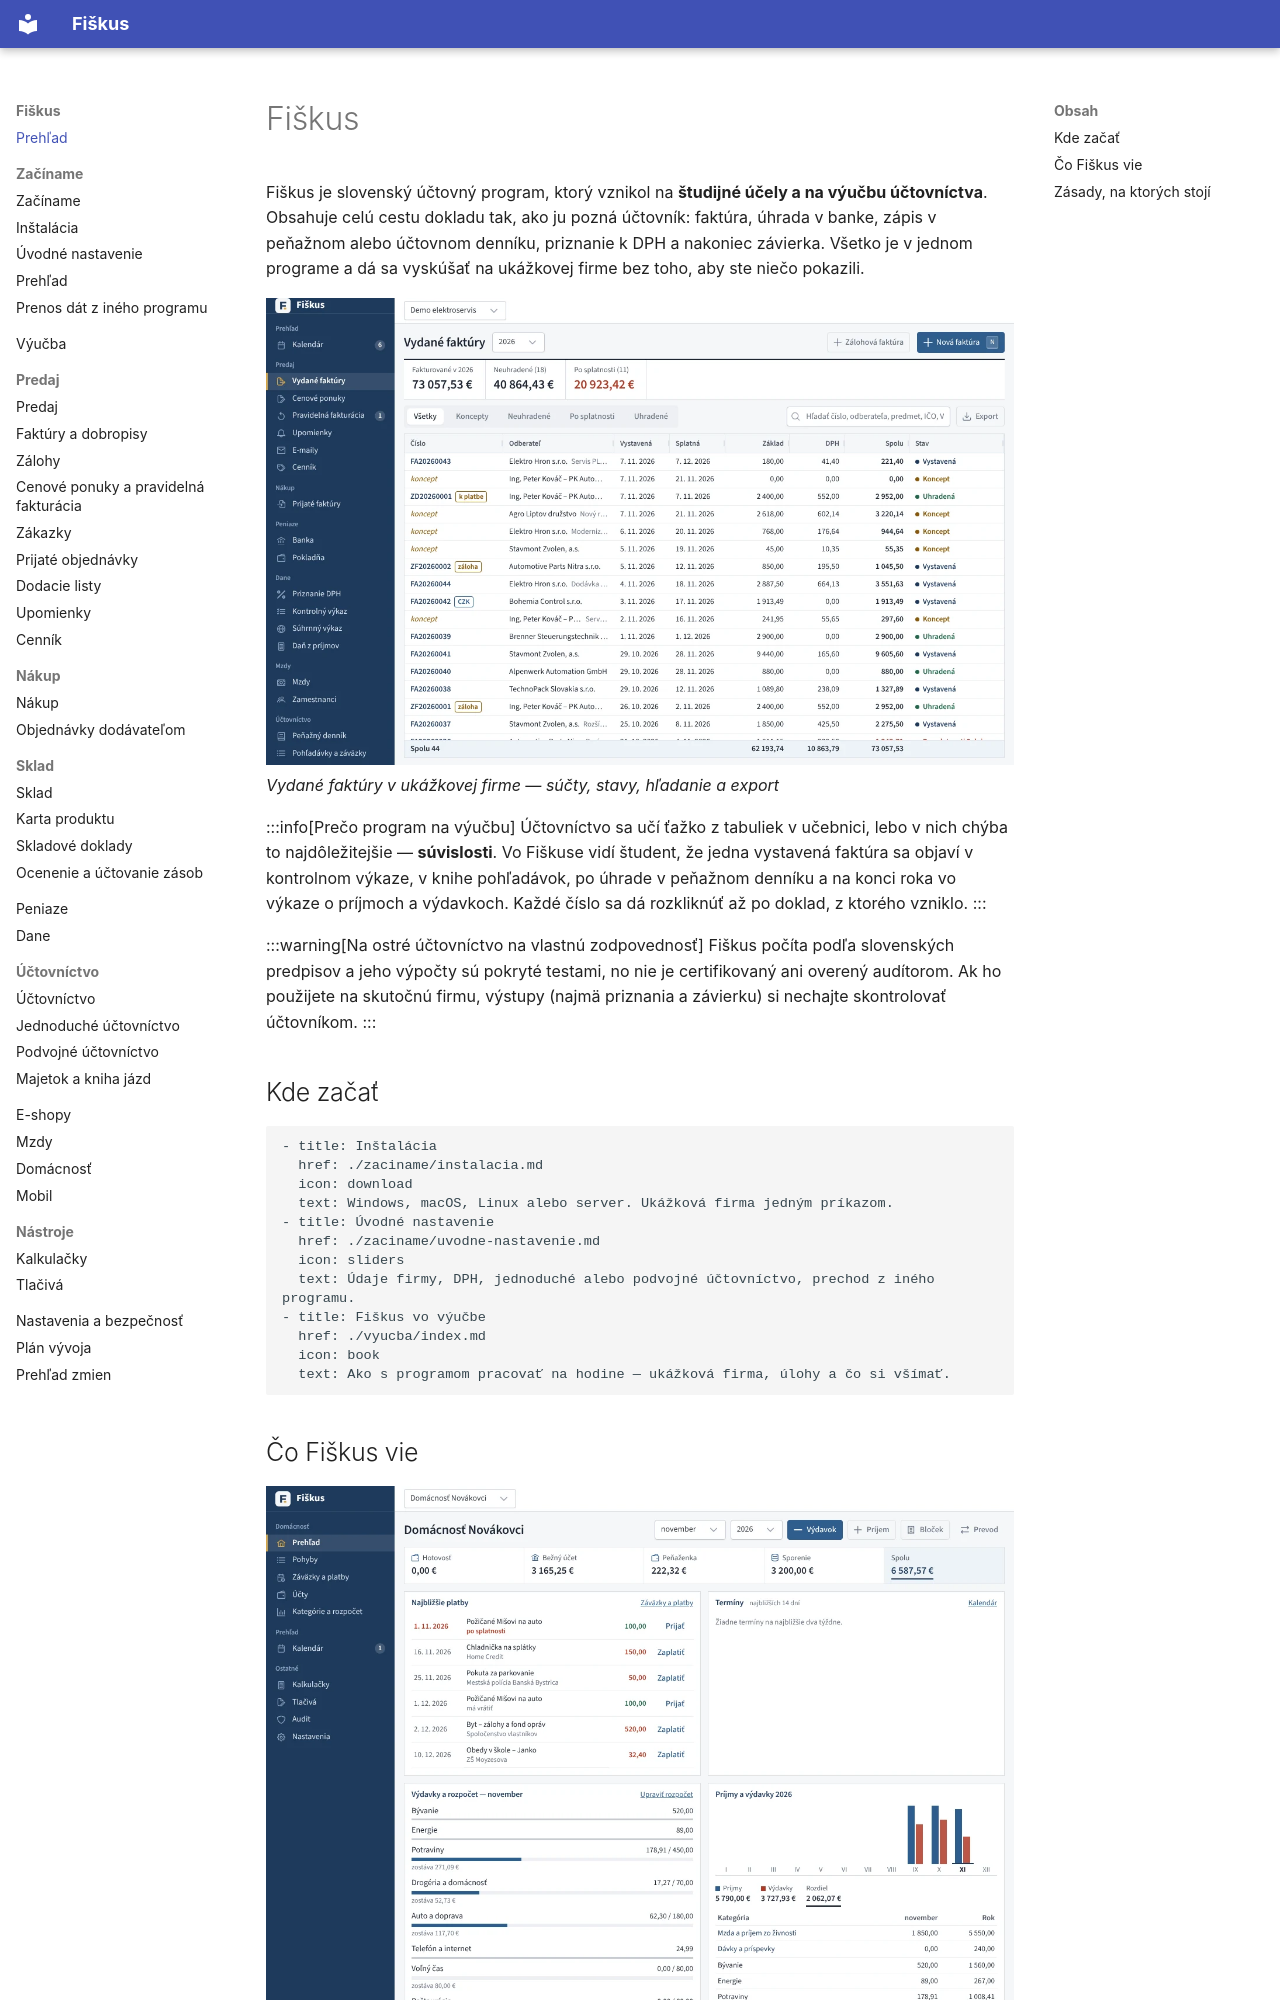

repository: fiskus-online/Fiskus · page: index.html · generator: mkdocs

---
title: Fiškus
sidebar_position: 1
description: Návod k Fiškusu — slovenský účtovný program pre živnostníkov, firmy aj domácnosť. Faktúry, DPH, daň z príjmov, banka, tlačivá a domáce financie.
tags: [prehľad]
---

# Fiškus

Fiškus je slovenský účtovný program, ktorý vznikol na **študijné účely a na
výučbu účtovníctva**. Obsahuje celú cestu dokladu tak, ako ju pozná účtovník:
faktúra, úhrada v banke, zápis v peňažnom alebo účtovnom denníku, priznanie
k DPH a nakoniec závierka. Všetko je v jednom programe a dá sa vyskúšať na
ukážkovej firme bez toho, aby ste niečo pokazili.

![Vydané faktúry v ukážkovej firme — súčty, stavy, hľadanie a export](obrazky/faktury.webp)
*Vydané faktúry v ukážkovej firme — súčty, stavy, hľadanie a export*


:::info[Prečo program na výučbu]
Účtovníctvo sa učí ťažko z tabuliek v učebnici, lebo v nich chýba to
najdôležitejšie — **súvislosti**. Vo Fiškuse vidí študent, že jedna vystavená
faktúra sa objaví v kontrolnom výkaze, v knihe pohľadávok, po úhrade
v peňažnom denníku a na konci roka vo výkaze o príjmoch a výdavkoch. Každé
číslo sa dá rozkliknúť až po doklad, z ktorého vzniklo.
:::

:::warning[Na ostré účtovníctvo na vlastnú zodpovednosť]
Fiškus počíta podľa slovenských predpisov a jeho výpočty sú pokryté testami,
no nie je certifikovaný ani overený audítorom. Ak ho použijete na skutočnú
firmu, výstupy (najmä priznania a závierku) si nechajte skontrolovať
účtovníkom.
:::

## Kde začať

```cards
- title: Inštalácia
  href: ./zaciname/instalacia.md
  icon: download
  text: Windows, macOS, Linux alebo server. Ukážková firma jedným príkazom.
- title: Úvodné nastavenie
  href: ./zaciname/uvodne-nastavenie.md
  icon: sliders
  text: Údaje firmy, DPH, jednoduché alebo podvojné účtovníctvo, prechod z iného programu.
- title: Fiškus vo výučbe
  href: ./vyucba/index.md
  icon: book
  text: Ako s programom pracovať na hodine — ukážková firma, úlohy a čo si všímať.
```
